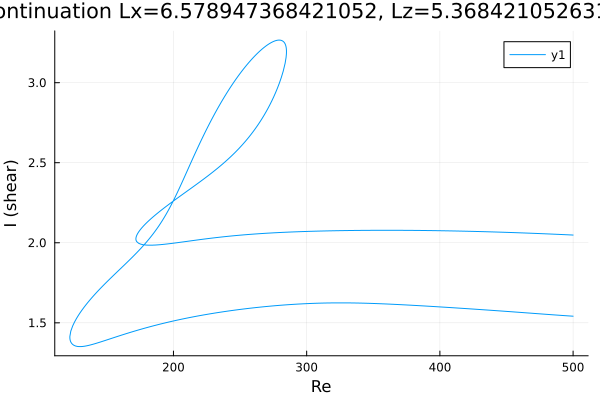

Source data for this figure (header and first rows):
Re, shear
500.0, 1.541
498.9, 1.542
497.5, 1.543
496.1, 1.543
494.7, 1.544
493.3, 1.545
491.9, 1.546
490.5, 1.547
489, 1.548
487.6, 1.548
486.2, 1.549
484.8, 1.55
483.4, 1.551
482, 1.552
480.6, 1.553
479.1, 1.554
477.7, 1.554
476.3, 1.555
474.9, 1.556
473.5, 1.557
473.3, 1.557
471.9, 1.558
470.5, 1.559
469.1, 1.56
467.6, 1.561
466.2, 1.561
464.8, 1.562
463.4, 1.563
462, 1.564
460.6, 1.565
459.2, 1.566
457.7, 1.567
456.3, 1.568
454.9, 1.568
453.5, 1.569
452.1, 1.57
450.7, 1.571
449.3, 1.572
447.8, 1.573
446.4, 1.573
445, 1.574
443.6, 1.575
442.2, 1.576
440.8, 1.577
439.4, 1.578
437.9, 1.578
436.5, 1.579
435.1, 1.58
433.7, 1.581
432.3, 1.582
430.9, 1.583
429.5, 1.583
428, 1.584
426.6, 1.585
425.2, 1.586
423.8, 1.587
422.4, 1.587
421, 1.588
419.6, 1.589
418.1, 1.59
... 800 more rows
